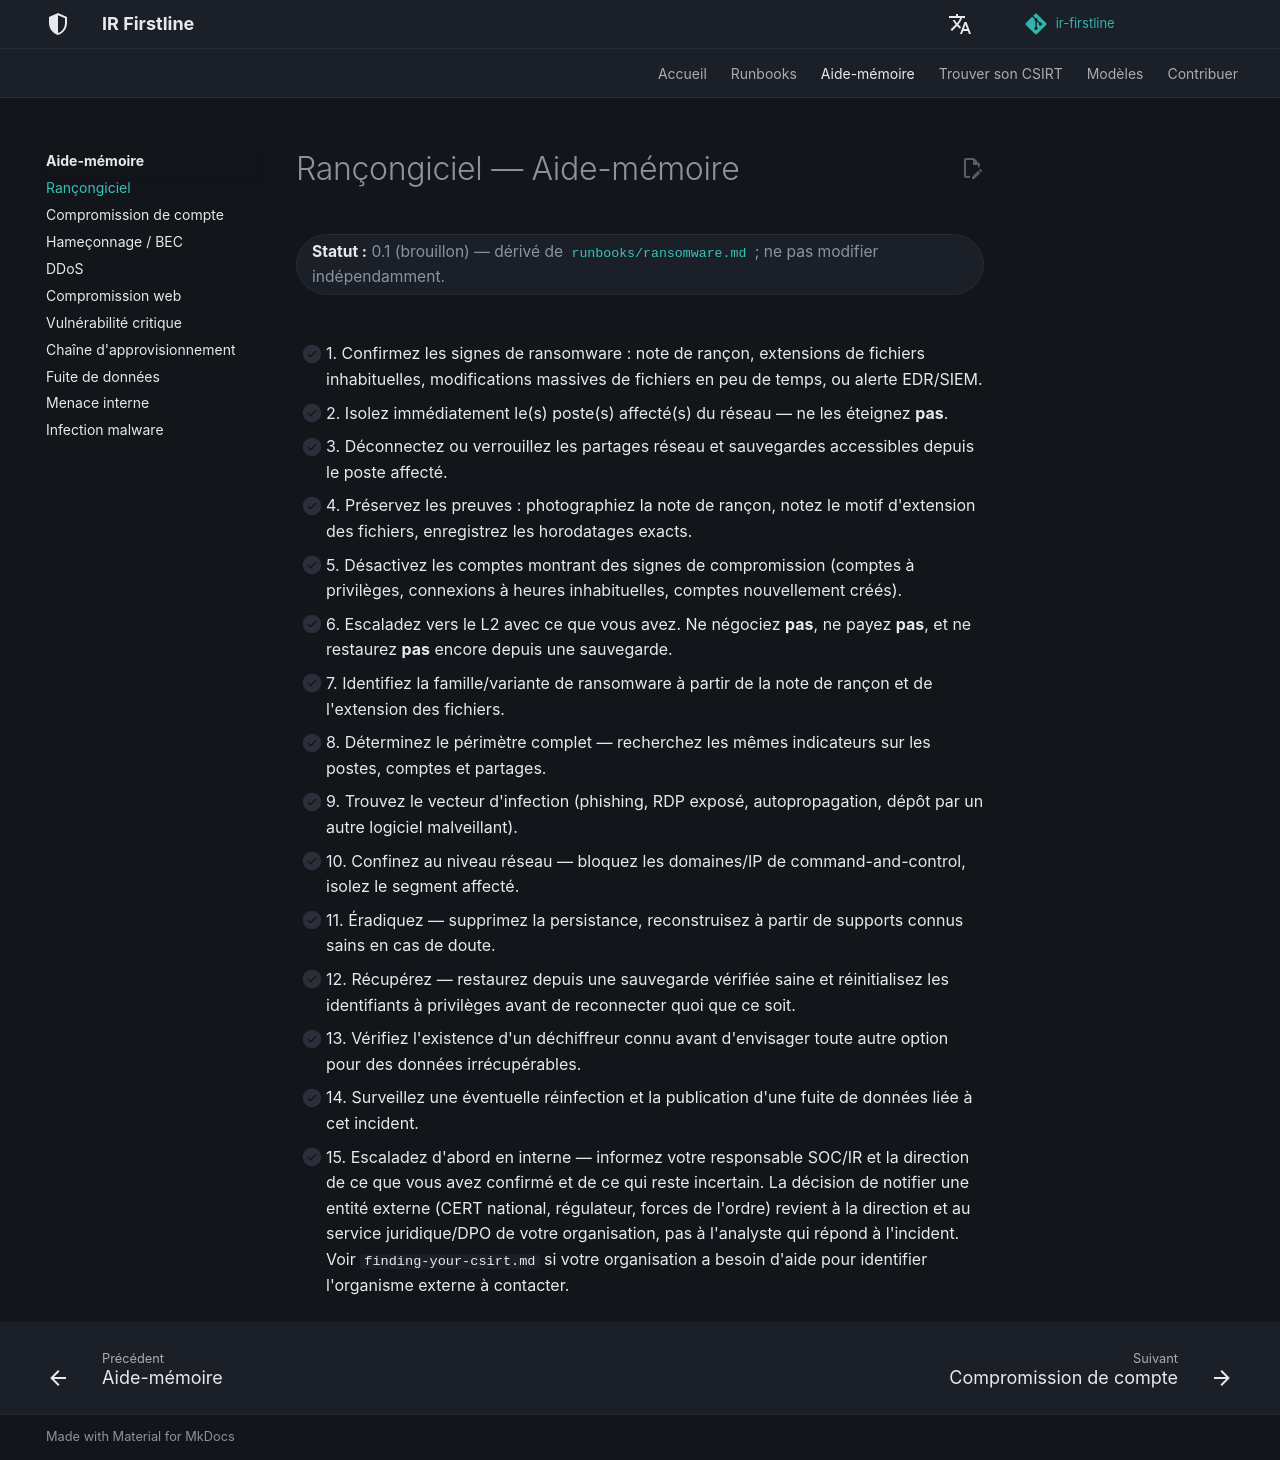

repository: MiracleDvm/ir-firstline · page: fr/quick-reference/ransomware/index.html · generator: mkdocs

# Rançongiciel — Aide-mémoire

**Statut :** 0.1 (brouillon) — dérivé de [`runbooks/ransomware.md`](../runbooks/ransomware.md) ; ne pas modifier indépendamment.
{: .irf-status }

- [ ] 1. Confirmez les signes de ransomware : note de rançon, extensions de fichiers inhabituelles, modifications massives de fichiers en peu de temps, ou alerte EDR/SIEM.
- [ ] 2. Isolez immédiatement le(s) poste(s) affecté(s) du réseau — ne les éteignez **pas**.
- [ ] 3. Déconnectez ou verrouillez les partages réseau et sauvegardes accessibles depuis le poste affecté.
- [ ] 4. Préservez les preuves : photographiez la note de rançon, notez le motif d'extension des fichiers, enregistrez les horodatages exacts.
- [ ] 5. Désactivez les comptes montrant des signes de compromission (comptes à privilèges, connexions à heures inhabituelles, comptes nouvellement créés).
- [ ] 6. Escaladez vers le L2 avec ce que vous avez. Ne négociez **pas**, ne payez **pas**, et ne restaurez **pas** encore depuis une sauvegarde.
- [ ] 7. Identifiez la famille/variante de ransomware à partir de la note de rançon et de l'extension des fichiers.
- [ ] 8. Déterminez le périmètre complet — recherchez les mêmes indicateurs sur les postes, comptes et partages.
- [ ] 9. Trouvez le vecteur d'infection (phishing, RDP exposé, autopropagation, dépôt par un autre logiciel malveillant).
- [ ] 10. Confinez au niveau réseau — bloquez les domaines/IP de command-and-control, isolez le segment affecté.
- [ ] 11. Éradiquez — supprimez la persistance, reconstruisez à partir de supports connus sains en cas de doute.
- [ ] 12. Récupérez — restaurez depuis une sauvegarde vérifiée saine et réinitialisez les identifiants à privilèges avant de reconnecter quoi que ce soit.
- [ ] 13. Vérifiez l'existence d'un déchiffreur connu avant d'envisager toute autre option pour des données irrécupérables.
- [ ] 14. Surveillez une éventuelle réinfection et la publication d'une fuite de données liée à cet incident.
- [ ] 15. Escaladez d'abord en interne — informez votre responsable SOC/IR et la direction de ce que vous avez confirmé et de ce qui reste incertain. La décision de notifier une entité externe (CERT national, régulateur, forces de l'ordre) revient à la direction et au service juridique/DPO de votre organisation, pas à l'analyste qui répond à l'incident. Voir `finding-your-csirt.md` si votre organisation a besoin d'aide pour identifier l'organisme externe à contacter.
